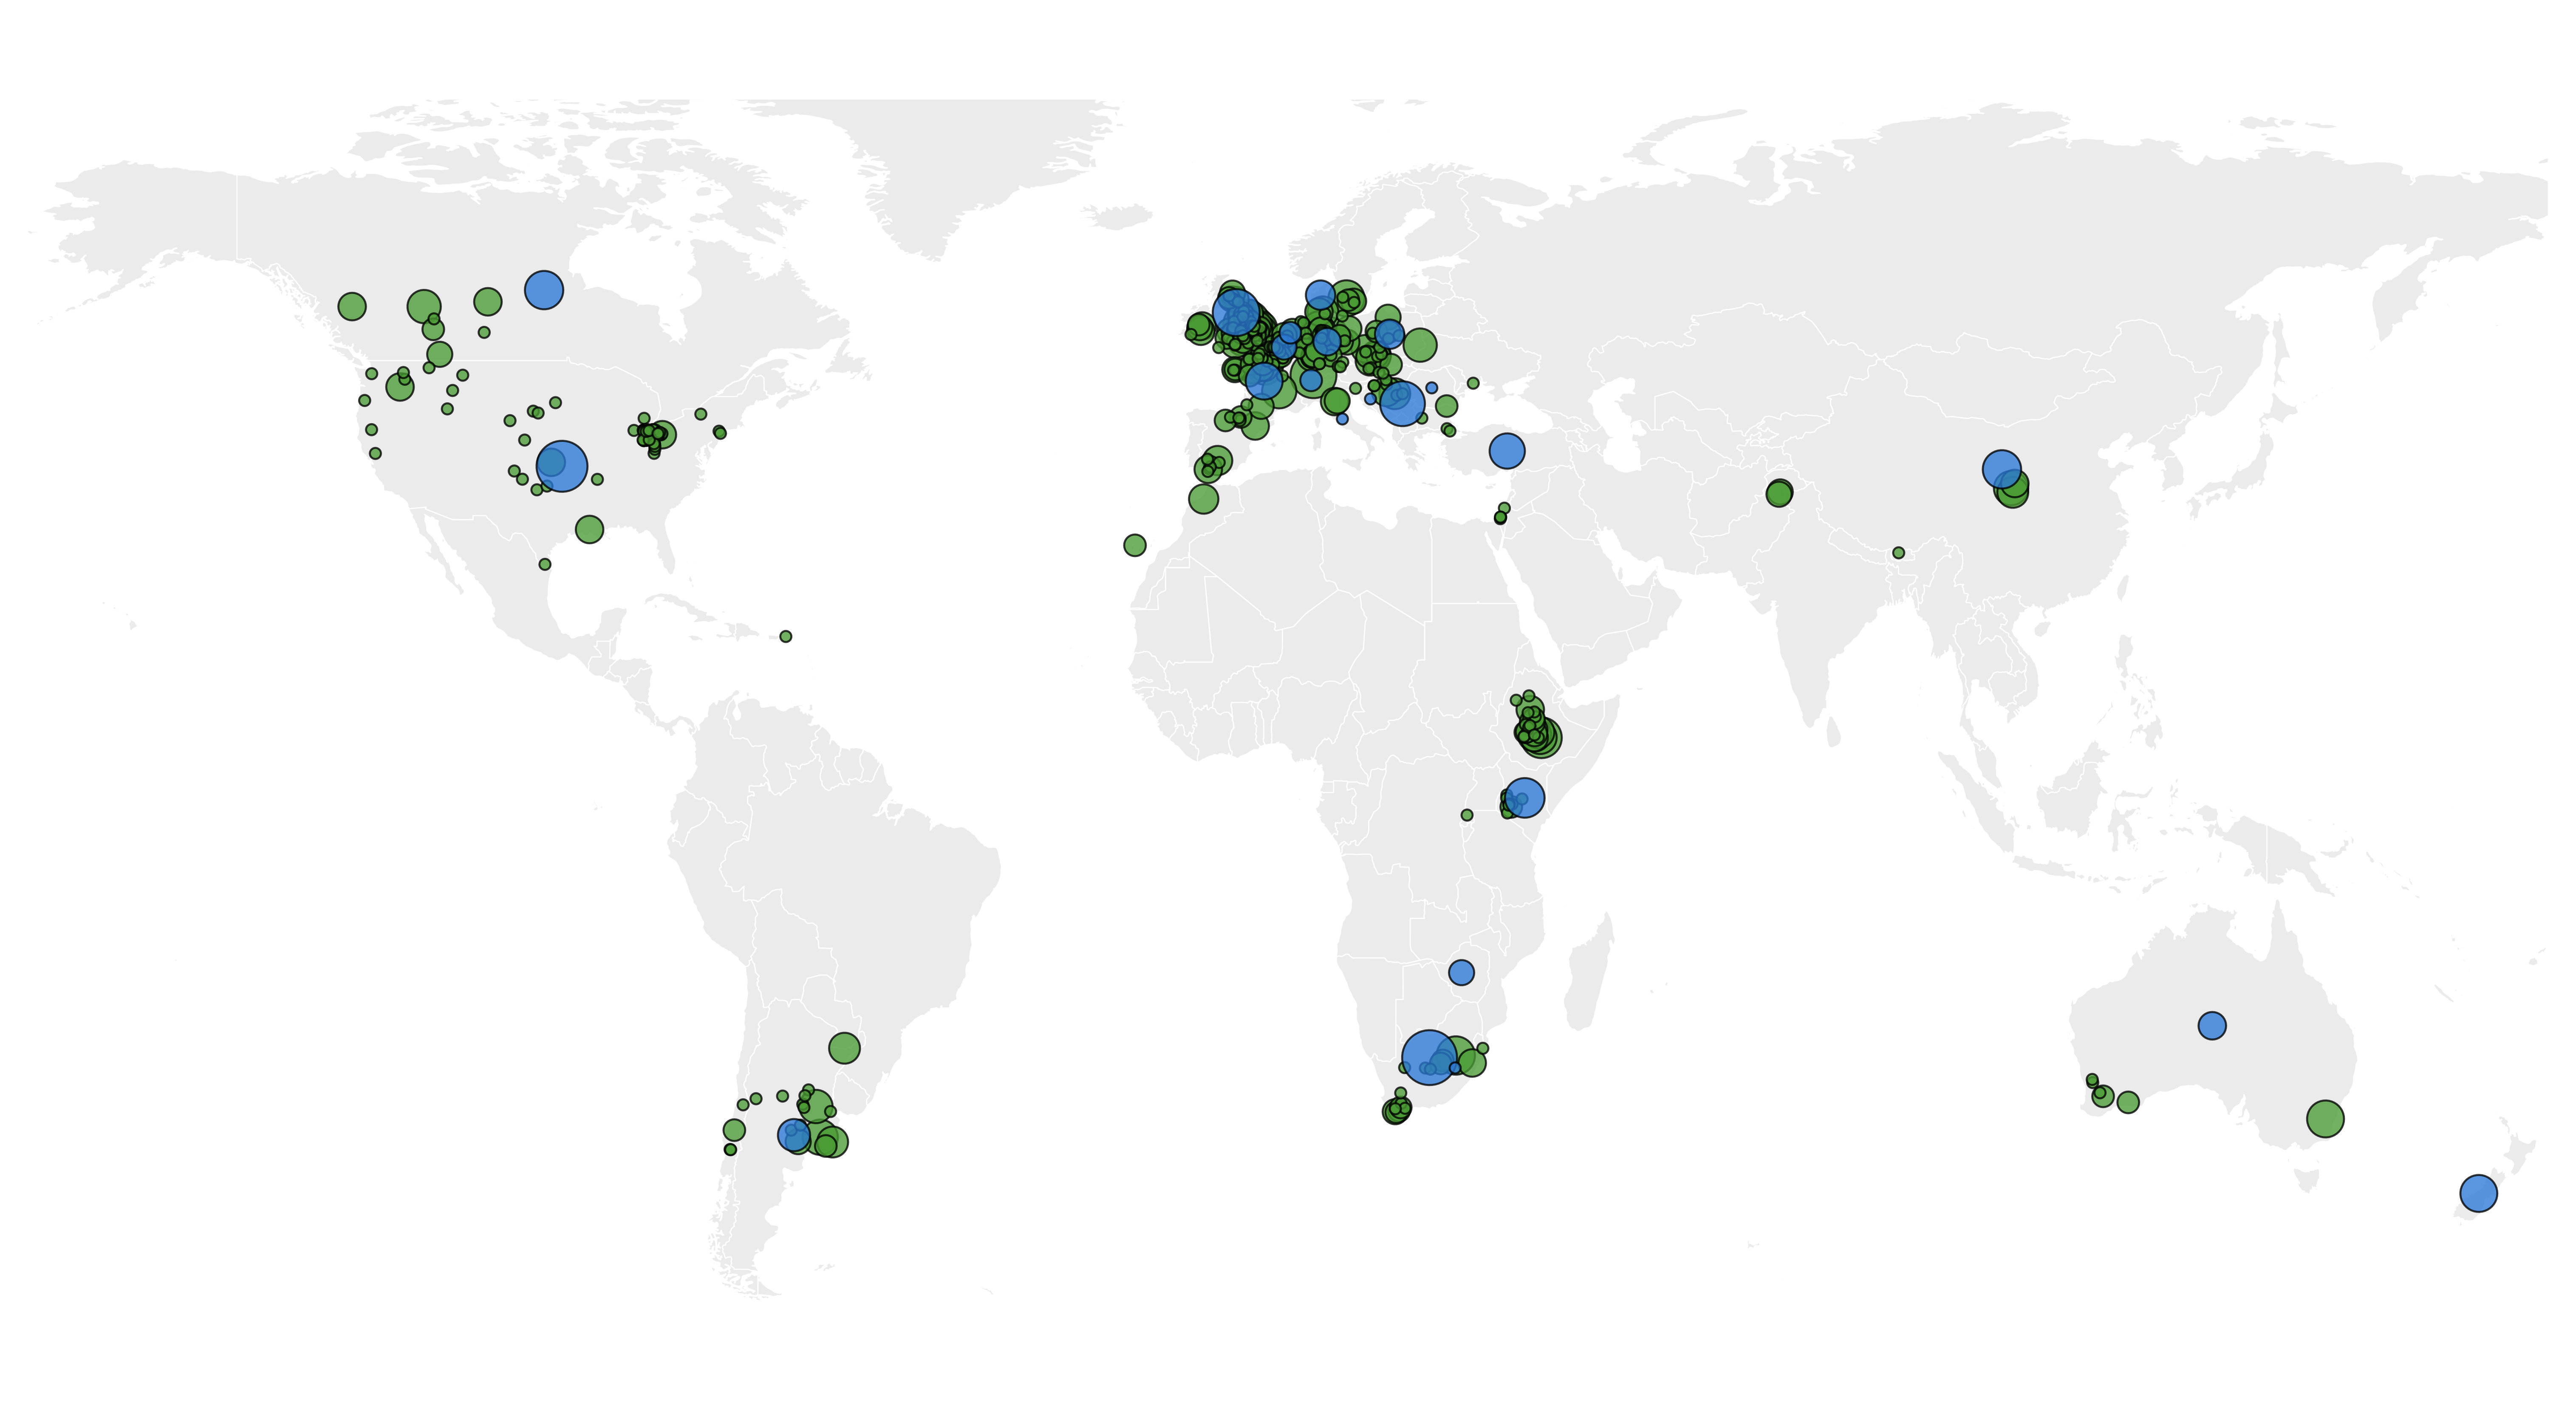

Generate this figure with R:
#!/usr/bin/env Rscript
# map.R — where the wheat field cohort was collected.
#
#   Rscript release/01_cohort/scripts/map_cohort.R
# Inputs : map_points.tsv, map_summary.tsv  (prep_map.py)
# Output : map.{png,pdf}
#          map_europe.{png,pdf}
#          map_legend.{png,pdf}
#
# THE LEGEND IS A SEPARATE FILE, as it is for the network figure this sits beside. The
# two are laid out together, and a key baked into one panel cannot be placed to suit
# both. LEGEND_ON_MAP puts it back for a quick look.
#
# This replaces map_crop_origins.R, which drew four cereals. That figure needed colour
# for crop, and needed bar panels beside it, because a map of four crops with wildly
# different sampling shapes reads as "mostly wheat" on its own: rice was 2,784 samples
# at 6 localities, wheat 1,251 at 378. None of that applies now. The cohort is wheat,
# so colour carries nothing, the comparison panels have nothing to compare, and what is
# left is the thing the panels existed to let you see anyway — that this cohort is broad
# rather than deep, 1,098 runs spread over 441 places.
#
# POINT SIZE IS SQRT, so area is proportional to count. Changed 2026-11-26, Leon's call:
# the country marks did not read as a quantity. They were size-coded all along, but log
# put everything from 2 runs upward into the top two-thirds of the range, so 10 runs and
# 65 runs differed by 1.6x in diameter and looked alike. Under sqrt that pair is 2.35x.
#
# The log scale came from the crop map, where counts ran 1 to 1,396 and the small places
# would have vanished. It does not transfer: here the range is 1 to 65, so nothing needs
# protecting at the bottom, and the cost of log is paid at the top where the country
# marks live and where the magnitude is the whole point of drawing them.
#
# What sqrt gives up is the 1-against-2 distinction among localities, which collapses
# from 1.20/2.16 to 1.20/1.54. That is the right thing to spend: most localities are one
# or two runs and the figure says "broad, not deep" by having many small marks, not by
# letting a reader tell one from two.
#
# TWO COLOURS, ONE SHAPE. Green is a named place, blue is a country centroid, for the
# 289 runs whose papers record a country and nothing finer. Diamonds did this job first
# and were swapped out: at these sizes a diamond and a circle are hard to tell apart in
# a cluster, and the difference matters most exactly where the map is densest. Both
# colours are the network figure's, so panels A and B speak the same language.
#
# THE BIGGEST MARKS ARE THE LEAST PRECISE, which is the opposite of what a reader
# expects, so it has to be said rather than designed around. South Africa's 65-run
# circle is the largest symbol on the map and it means "somewhere in South Africa".
# Both series share one size scale so the quantities stay comparable.
#
# A COUNTRY CIRCLE IS NOT A FIELD and the caption has to say so. Those runs were chased hard —
# three papers' supplements read end to end — and the resolution is the literature's,
# not ours. Drawing them as circles would claim a precision that does not exist;
# leaving them off would hide a fifth of the cohort.
#
# THE EUROPEAN WINDOW IS A SECOND IMAGE, NOT AN INSET. Leon's call. It was an inset
# first, and the placement worked, but every property of the box was load-bearing and
# none of it survives a change: the frame proportions had to match the content's own
# coord_fixed or annotation_custom letterboxed it with white bands; the box had to sit
# over ground it itself redrew, so it was widened until it hid no point it did not show
# larger, which pinned it at 72W to 68E; and the frame had to be drawn on the parent
# because annotation_custom eats the outer half of a stroke set on the grob. All of it
# is one figure's worth of tuning that a composition tool does in a drag. Both images
# are written here and assembled on the page.
#
# The two are drawn to ONE SIZE SCALE so the marks stay comparable between them, which
# only holds if they are placed at the same scale on the page. LOCATOR would outline
# the window on the world map; it is OFF, Leon's call, because the frame is the first
# thing the eye lands on and the world map's job is the global spread. Where the second
# image sits is said in the caption instead.
#
# WHAT IS STILL MISSING. 32 runs name no place at all. That is in the summary table.

suppressMessages({
  library(ggplot2); library(maps); library(ragg); library(cowplot)
})

HERE <- dirname(sub("^--file=", "", grep("^--file=", commandArgs(FALSE), value = TRUE)))
if (!length(HERE) || HERE == "") HERE <- "release/01_cohort/figures/map"
pts     <- read.delim(file.path(HERE, "map_points.tsv"),
                      stringsAsFactors = FALSE)
summary <- read.delim(file.path(HERE, "map_summary.tsv"),
                      stringsAsFactors = FALSE)
get <- function(name) summary$value[summary$measure == name]

LEGEND_ON_MAP <- FALSE
LOCATOR       <- FALSE  # outline the European window on the world map

# RENDERED AT FINAL PAGE SIZE, height then width in centimetres, Leon's measurements
# from the assembled page. A ggplot point size is absolute, in millimetres, and does
# NOT scale with the device, so resizing an image on the page changes how big a mark is
# relative to its map. Rendering at the size each one is placed at is the only way the
# key means the same thing on all three, and the only way a 20-run mark is the same
# mark in the world view and the European one.
#
# Changing a number here changes the mark-to-map ratio in that image. It is not a
# resolution setting.
CM        <- 1 / 2.54
MAP_CM    <- c(14.00, 25.67)
EUROPE_CM <- c( 5.65,  8.00)
LEGEND_CM <- c( 7.00,  5.25)

LAND   <- "grey92"      # filled, not outlined: the points are the subject
BORDER <- "white"
POINT   <- "#4a9b34"    # the field-wheat green the network figure uses
COUNTRY <- "#2a78d6"    # the BioProject blue from the same figure
OUTLINE <- "black"

world <- map_data("world")
world <- world[world$region != "Antarctica", ]

p <- ggplot() +
  geom_polygon(data = world, aes(long, lat, group = group),
               fill = LAND, colour = BORDER, linewidth = 0.15) +
  geom_point(data = pts, aes(lon, lat, size = runs, fill = placement),
             shape = 21, colour = OUTLINE, stroke = 0.4, alpha = 0.78) +
  scale_fill_manual(name = NULL, values = c("Locality" = POINT, "Country" = COUNTRY),
                    labels = c("Locality" = "a named place",
                               "Country" = "country only")) +
  # Breaks reach 65 because the largest marks on the map are country centroids, not
  # localities: a centroid carries 1-65 runs and a named place only 1-30. A key that
  # stopped at 30 left the biggest symbols on the figure unexplained.
  scale_size_continuous(name = "runs", trans = "sqrt", limits = c(1, 65),
                        range = c(1.2, 7), breaks = c(1, 5, 20, 65)) +
  coord_fixed(1.25, xlim = c(-170, 180), ylim = c(-56, 78), expand = FALSE) +
  theme_minimal(base_size = 16) +
  theme(
    panel.background = element_rect(fill = "white", colour = NA),
    plot.background  = element_rect(fill = "white", colour = NA),
    panel.grid       = element_blank(),
    axis.title       = element_blank(),
    axis.text        = element_blank(),
    legend.position  = if (LEGEND_ON_MAP) c(0.08, 0.34) else "none",
    legend.spacing.y = unit(2, "pt")) +
  guides(shape = guide_legend(override.aes = list(size = 4, fill = POINT), order = 1),
         size  = guide_legend(override.aes = list(shape = 21, fill = POINT), order = 2))

# EUROPE, NORTH AFRICA AND THE NEAR EAST. 289 of the 460 points and 852 of the runs
# sit in this window, so at world scale most of the cohort is one blot.
#
# The window is cropped to the data, not to the region: south to Tenerife at 28.5N and
# east to Turkey at 35.5E, which are the real corners of what is in it. Rounding out to
# a tidy "Europe and the Mediterranean" box spent a third of the panel on empty Sahara
# and Atlantic and shrank everything worth seeing.
EU <- c(-19, 38, 27, 58)

if (LOCATOR) {
  p <- p + annotate("rect", xmin = EU[1], xmax = EU[2], ymin = EU[3], ymax = EU[4],
                    fill = NA, colour = OUTLINE, linewidth = 0.5)
}

# Same layers and the SAME size scale as the world map, so a mark means the same thing
# in both. It is a second view of one dataset, not a second figure.
europe <- ggplot() +
  geom_polygon(data = world, aes(long, lat, group = group),
               fill = LAND, colour = BORDER, linewidth = 0.15) +
  geom_point(data = pts, aes(lon, lat, size = runs, fill = placement),
             shape = 21, colour = OUTLINE, stroke = 0.4, alpha = 0.78) +
  scale_fill_manual(values = c("Locality" = POINT, "Country" = COUNTRY),
                    guide = "none") +
  scale_size_continuous(trans = "sqrt", limits = c(1, 65), range = c(1.2, 7),
                        guide = "none") +
  coord_fixed(1.3, xlim = EU[1:2], ylim = EU[3:4], expand = FALSE) +
  theme_void() +
  theme(plot.background  = element_rect(fill = "white", colour = NA),
        panel.background = element_rect(fill = "white", colour = NA),
        plot.margin      = margin(0, 0, 0, 0))

# The canvas has to match the window's own display ratio or the device letterboxes it
# with white bands: 57 degrees of longitude over 31 of latitude at coord_fixed(1.3)
# wants 1.414 to 1, and the placed box is 8.00 / 5.65 = 1.416. That agreement is not a
# coincidence and it is not free; if EUROPE_CM changes, check it again.
stopifnot(abs((EUROPE_CM[2] / EUROPE_CM[1]) /
              (diff(EU[1:2]) / (diff(EU[3:4]) * 1.3)) - 1) < 0.02)

agg_png(file.path(HERE, "map.png"), width = MAP_CM[2] * CM, height = MAP_CM[1] * CM,
        units = "in", res = 600, background = "white")
print(p); invisible(dev.off())
cairo_pdf(file.path(HERE, "map.pdf"), width = MAP_CM[2] * CM, height = MAP_CM[1] * CM)
print(p); invisible(dev.off())

# The key on its own. Built by drawing the same scales over an empty panel and keeping
# only the guide box, so it cannot drift from what the map actually drew.
key <- ggplot(pts, aes(lon, lat, size = runs, fill = placement)) +
  geom_point(shape = 21, colour = OUTLINE, stroke = 0.4, alpha = 0.78) +
  scale_fill_manual(name = NULL, values = c("Locality" = POINT, "Country" = COUNTRY),
                    labels = c("Locality" = "Locality",
                               "Country" = "Country")) +
  scale_size_continuous(name = "runs", trans = "sqrt", limits = c(1, 65),
                        range = c(1.2, 7), breaks = c(1, 5, 20, 65)) +
  guides(shape = guide_legend(override.aes = list(size = 4, fill = POINT), order = 1),
         size  = guide_legend(override.aes = list(shape = 21, fill = POINT), order = 2)) +
  theme_minimal(base_size = 16) +
  theme(legend.background = element_rect(fill = "white", colour = NA))
# get_plot_component can return a list of candidate grobs; take the first real one.
legend <- cowplot::get_plot_component(key, "guide-box-right", return_all = TRUE)
if (inherits(legend, "list")) legend <- legend[[which(
  vapply(legend, function(g) inherits(g, "gtable") || inherits(g, "grob"), logical(1)))[1]]]

agg_png(file.path(HERE, "map_europe.png"),
        width = EUROPE_CM[2] * CM, height = EUROPE_CM[1] * CM,
        units = "in", res = 600, background = "white")
print(europe); invisible(dev.off())
cairo_pdf(file.path(HERE, "map_europe.pdf"),
          width = EUROPE_CM[2] * CM, height = EUROPE_CM[1] * CM)
print(europe); invisible(dev.off())

agg_png(file.path(HERE, "map_legend.png"),
        width = LEGEND_CM[2] * CM, height = LEGEND_CM[1] * CM,
        units = "in", res = 600, background = "white")
grid::grid.newpage(); grid::grid.draw(legend); invisible(dev.off())
cairo_pdf(file.path(HERE, "map_legend.pdf"),
          width = LEGEND_CM[2] * CM, height = LEGEND_CM[1] * CM)
grid::grid.newpage(); grid::grid.draw(legend); invisible(dev.off())

cat(sprintf("-> map.{png,pdf}  %.2f x %.2f cm; %s points; %s runs at a locality, %s at a country centroid, of %s field-wheat runs\n",
            MAP_CM[1], MAP_CM[2], nrow(pts), get("drawn at a locality"),
            get("drawn at a country centroid"), get("field-wheat runs in cohort")))
cat(sprintf("-> map_europe.{png,pdf}  %.2f x %.2f cm, %s of the %s points inside %s\n",
            EUROPE_CM[1], EUROPE_CM[2],
            sum(pts$lon >= EU[1] & pts$lon <= EU[2] &
                pts$lat >= EU[3] & pts$lat <= EU[4]),
            nrow(pts),
            sprintf("%g..%gE %g..%gN", EU[1], EU[2], EU[3], EU[4])))
cat(sprintf("   %s runs name no place at all and are NOT drawn\n",
            get("not drawn: no usable place")))
